Run: headless pygame with SDL's dummy video driver; simulated clock (each Clock.tick advances the game by its frame time, no real sleeping); random seed 0; keys injected as events and as key.get_pressed() state; no mouse input.
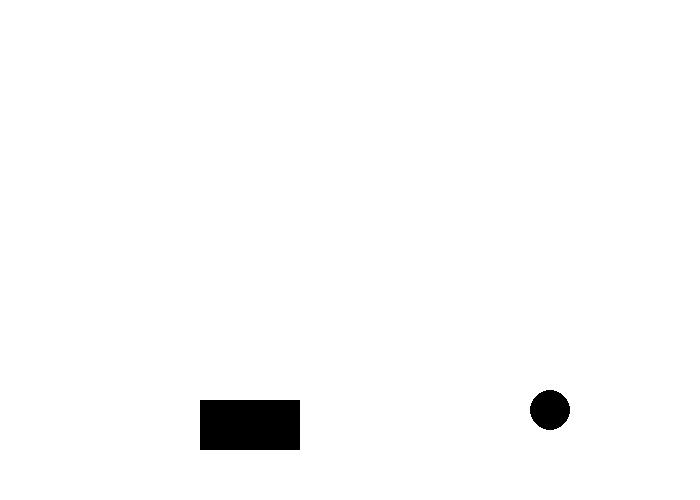
Frame 1 of 4 · flips 1–60 · no input
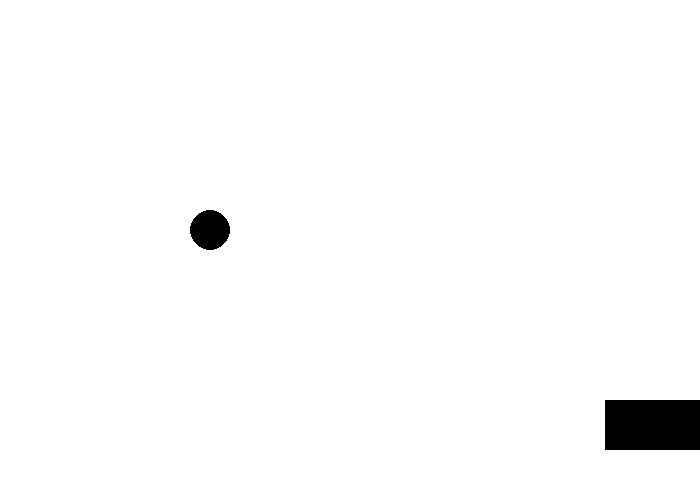
Frame 2 of 4 · flips 61–180 · tapped SPACE, RETURN · held RIGHT (→), D
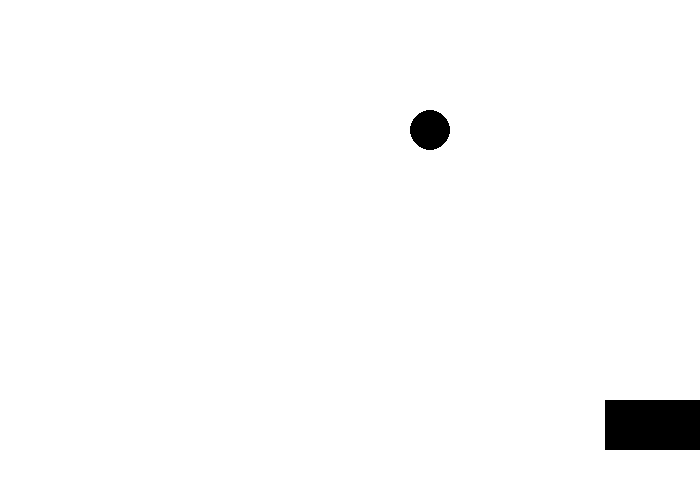
Frame 3 of 4 · flips 181–300 · held DOWN (↓), S
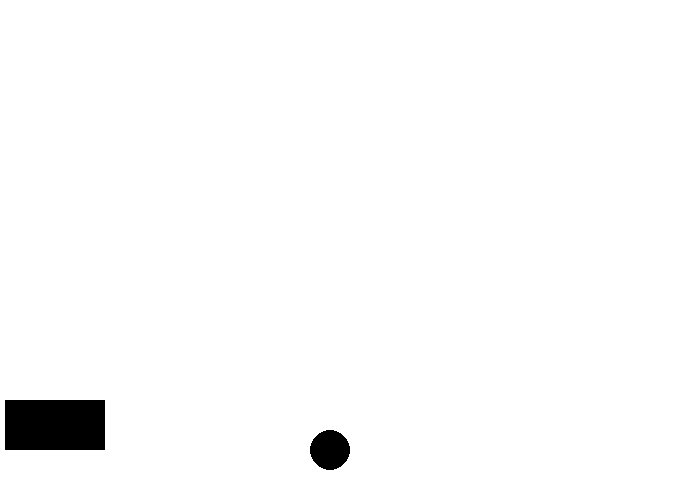
Frame 4 of 4 · flips 301–420 · held LEFT (←), A, UP (↑), W

The pygame program that drew these frames:

import pygame

pygame.init()

SIZE = (700, 500)
FPS = 60
WHITE = (255, 255, 255)
BLACK = (0, 0, 0)
sc = pygame.display.set_mode(SIZE)
clock = pygame.time.Clock()

x_r = y_r = 250
r = 20
speed_x = 5
speed_y = 5
x_p = 200
y_p = 400
w_p = 100
h_p = 50
left = False
right = False

is_going = True
while is_going:
    for event in pygame.event.get():
        if event.type == pygame.QUIT:
            is_going = False
        if event.type == pygame.KEYDOWN:
            if event.key == pygame.K_d:
                left = True
            if event.key == pygame.K_a:
                right = True
        if event.type == pygame.KEYUP:
            if event.key == pygame.K_d:
                left = False
            if event.key == pygame.K_a:
                right = False

    if left and x_p + w_p <= SIZE[0]:
        x_p += 5
    if right and x_p >= 0:
        x_p -= 5

    x_r += speed_x
    y_r += speed_y
    if x_r - r <= 0 or x_r + r >= SIZE[0]:
        speed_x = -speed_x
    if y_r - r <= 0 or y_r + r >= SIZE[1]:
        speed_y = -speed_y
    if x_r >= x_p and x_r <= x_p + w_p and y_r < y_p and x_r + r >= x_p and x_r - r <= x_p + w_p and y_r + r >= y_p and y_r + r <= y_p + h_p / 2:
        speed_y = -speed_y
    if x_r >= x_p and x_r <= x_p + w_p and y_r > y_p and x_r + r >= x_p and x_r - r <= x_p + w_p and y_r + r <= y_p + h_p and y_r + r >= y_p + h_p / 2:
        speed_y = -speed_y
    #if y_r > y_p and x_r + r <= x_p + w_p:
     #   speed_x = -speed_x
    #if y_r > y_p and x_r + r >= x_p:
      #  speed_x = -speed_x
    sc.fill(WHITE)
    pygame.draw.circle(sc, BLACK, (x_r, y_r), r)
    pygame.draw.rect(sc, BLACK, (x_p, y_p, w_p, h_p))
    pygame.display.flip()
    clock.tick(FPS)
